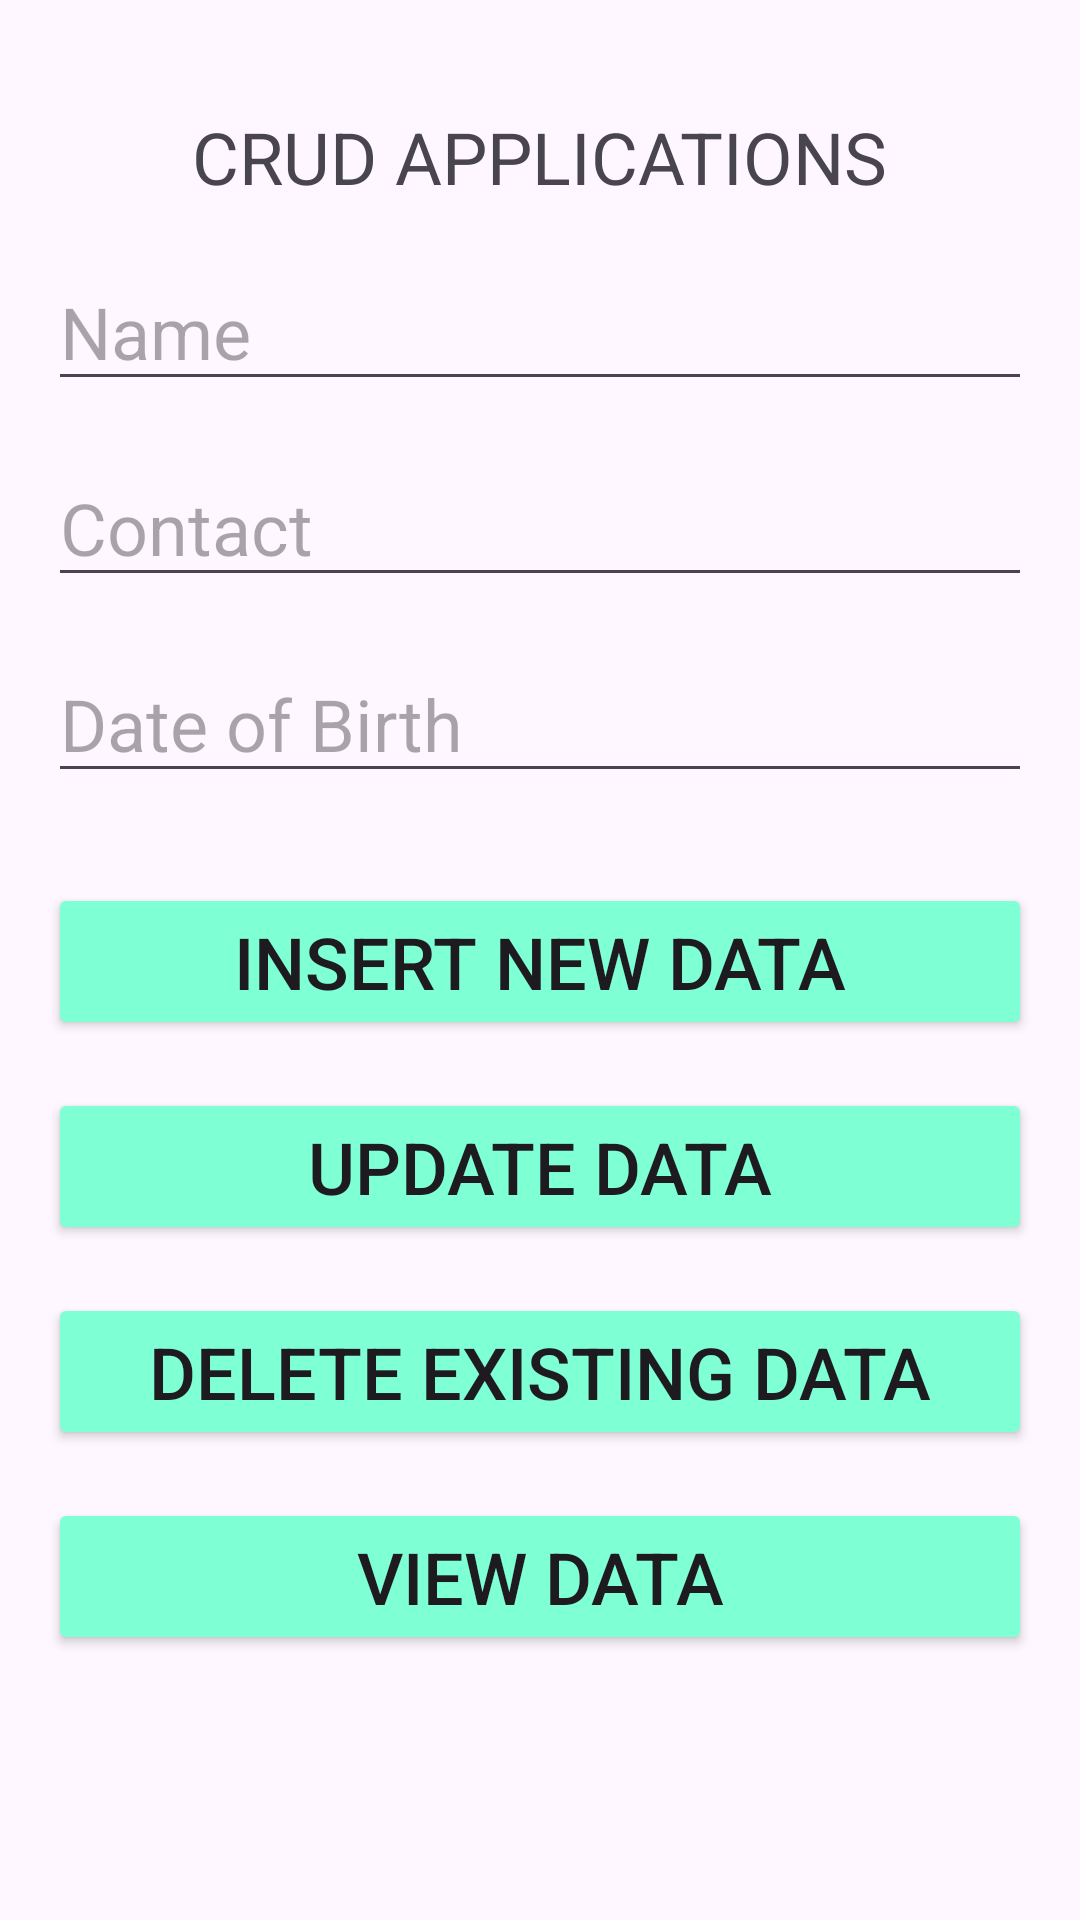

Reconstruct the res/layout file that produces this screen, plus the resources it refers to.
<!-- AndroidManifest.xml: application theme Theme.Uas_crud -->
<!-- res/layout/activity_main.xml -->
<?xml version="1.0" encoding="utf-8"?>
<androidx.constraintlayout.widget.ConstraintLayout
    xmlns:android="http://schemas.android.com/apk/res/android"
    xmlns:app="http://schemas.android.com/apk/res-auto"
    xmlns:tools="http://schemas.android.com/tools"
    android:layout_width="match_parent"
    android:layout_height="match_parent"
    android:padding="16dp"
    tools:context=".MainActivity">

    <TextView
        android:id="@+id/texttitle"
        android:layout_width="wrap_content"
        android:layout_height="wrap_content"
        android:text="CRUD APPLICATIONS"
        android:textSize="24sp"
        app:layout_constraintTop_toTopOf="parent"
        app:layout_constraintStart_toStartOf="parent"
        app:layout_constraintEnd_toEndOf="parent"
        android:layout_marginTop="20dp"
        android:layout_marginBottom="16dp"/>

    <EditText
        android:id="@+id/name"
        android:layout_width="0dp"
        android:layout_height="wrap_content"
        android:hint="Name"
        android:textSize="24sp"
        app:layout_constraintTop_toBottomOf="@+id/texttitle"
        app:layout_constraintStart_toStartOf="parent"
        app:layout_constraintEnd_toEndOf="parent"
        android:layout_marginTop="16dp"
        android:layout_marginBottom="16dp"
        android:inputType="textPersonName" />

    <EditText
        android:id="@+id/contact"
        android:layout_width="0dp"
        android:layout_height="wrap_content"
        android:hint="Contact"
        android:textSize="24sp"
        app:layout_constraintTop_toBottomOf="@+id/name"
        app:layout_constraintStart_toStartOf="parent"
        app:layout_constraintEnd_toEndOf="parent"
        android:layout_marginTop="16dp"
        android:layout_marginBottom="16dp"
        android:inputType="number" />

    <EditText
        android:id="@+id/dob"
        android:layout_width="0dp"
        android:layout_height="wrap_content"
        android:hint="Date of Birth"
        android:textSize="24sp"
        app:layout_constraintTop_toBottomOf="@+id/contact"
        app:layout_constraintStart_toStartOf="parent"
        app:layout_constraintEnd_toEndOf="parent"
        android:layout_marginTop="16dp"
        android:layout_marginBottom="16dp"
        android:inputType="number" />

    <Button
        android:id="@+id/btnInsert"
        android:layout_width="0dp"
        android:layout_height="wrap_content"
        android:textSize="24sp"
        android:text="Insert New Data"
        app:layout_constraintTop_toBottomOf="@+id/dob"
        app:layout_constraintStart_toStartOf="parent"
        app:layout_constraintEnd_toEndOf="parent"
        android:layout_marginTop="30dp"
        android:layout_marginBottom="16dp"
        android:backgroundTint="#7FFFD4" />

    <Button
        android:id="@+id/btnUpdate"
        android:layout_width="0dp"
        android:layout_height="wrap_content"
        android:textSize="24sp"
        android:text="Update Data"
        app:layout_constraintTop_toBottomOf="@+id/btnInsert"
        app:layout_constraintStart_toStartOf="parent"
        app:layout_constraintEnd_toEndOf="parent"
        android:layout_marginTop="16dp"
        android:layout_marginBottom="16dp"
        android:backgroundTint="#7FFFD4" />

    <Button
        android:id="@+id/btnDelete"
        android:layout_width="0dp"
        android:layout_height="wrap_content"
        android:textSize="24sp"
        android:text="Delete Existing Data"
        app:layout_constraintTop_toBottomOf="@+id/btnUpdate"
        app:layout_constraintStart_toStartOf="parent"
        app:layout_constraintEnd_toEndOf="parent"
        android:layout_marginTop="16dp"
        android:layout_marginBottom="16dp"
        android:backgroundTint="#7FFFD4" />

    <Button
        android:id="@+id/btnView"
        android:layout_width="0dp"
        android:layout_height="wrap_content"
        android:textSize="24sp"
        android:text="View Data"
        app:layout_constraintTop_toBottomOf="@+id/btnDelete"
        app:layout_constraintStart_toStartOf="parent"
        app:layout_constraintEnd_toEndOf="parent"
        android:layout_marginTop="16dp"
        android:layout_marginBottom="16dp"
        android:backgroundTint="#7FFFD4" />


</androidx.constraintlayout.widget.ConstraintLayout>
<!-- resources referenced by this layout -->
<resources>
  <style name="Theme.Uas_crud" parent="Base.Theme.Uas_crud" />
  <style name="Base.Theme.Uas_crud" parent="Theme.Material3.DayNight.NoActionBar">
          
          
      </style>
</resources>
